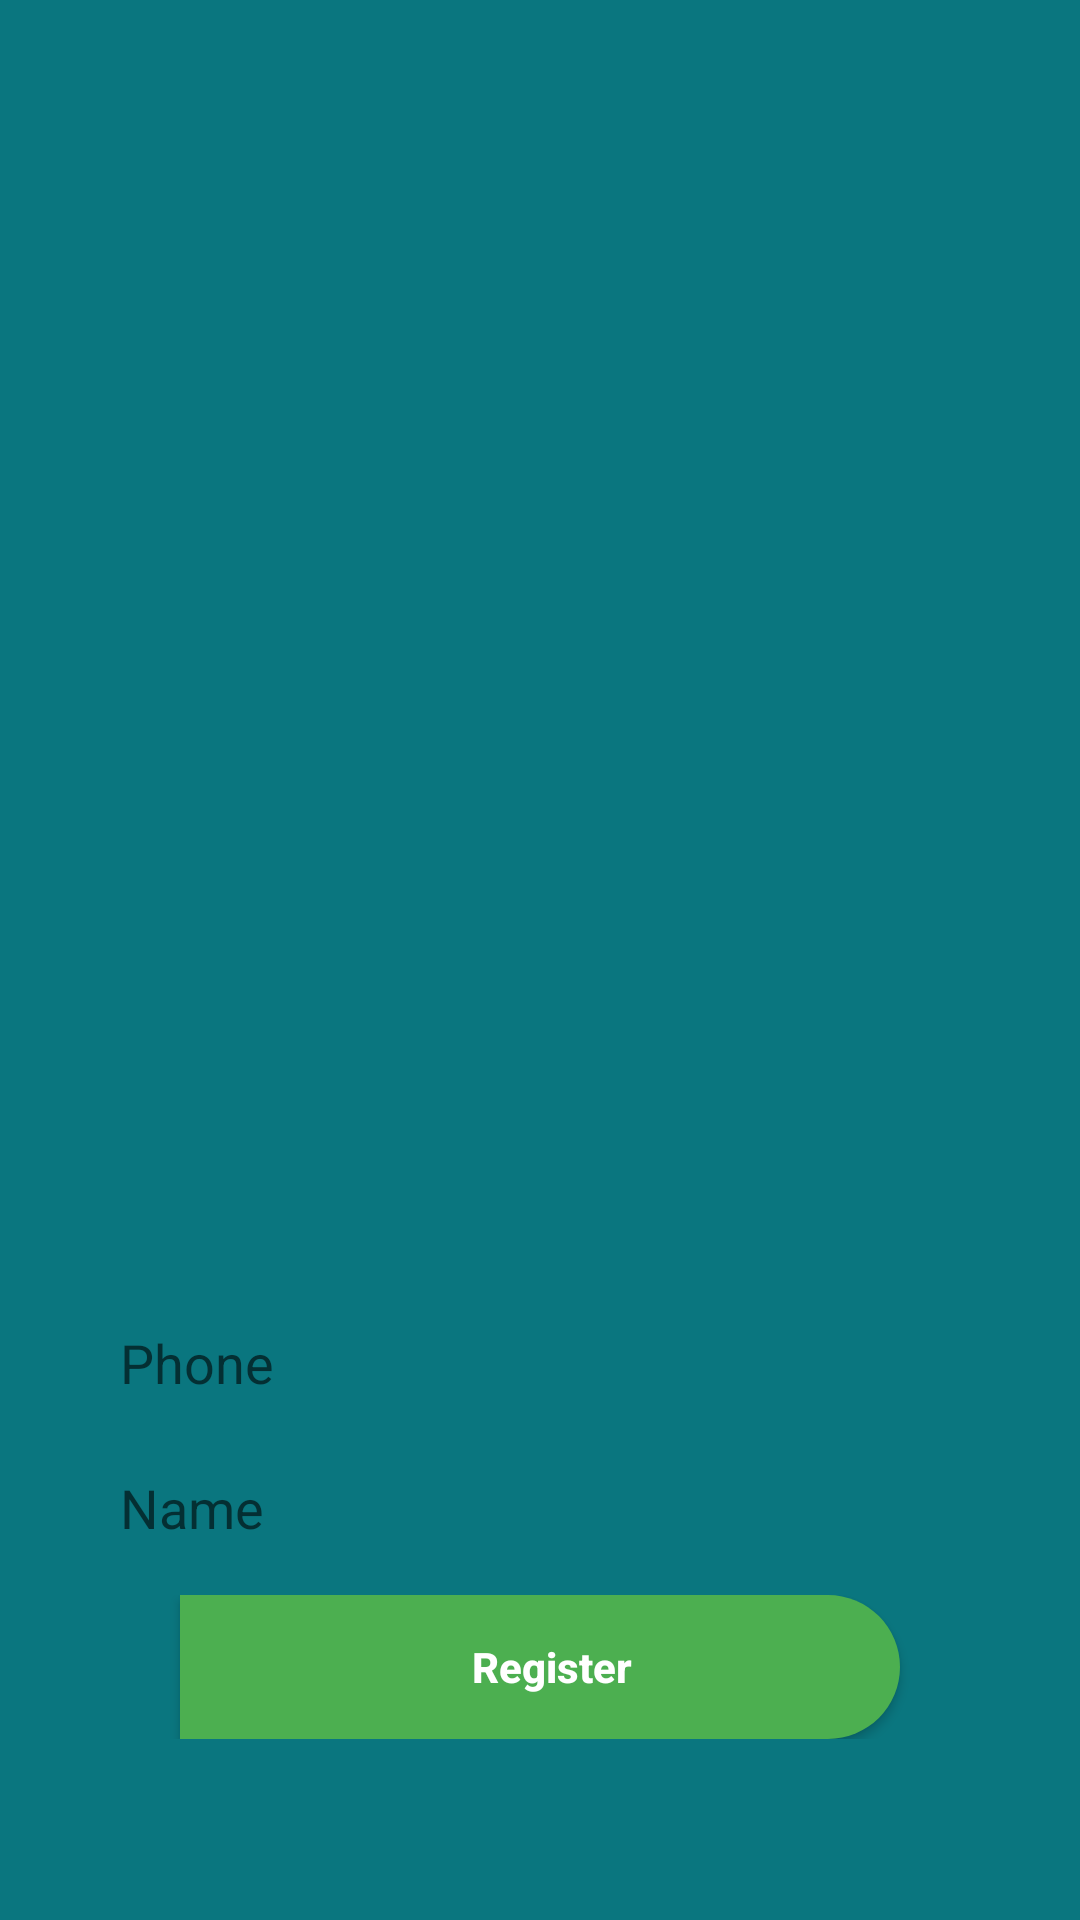

Produce the Android XML layout that renders to this screen, including the resource entries it uses.
<!-- AndroidManifest.xml: application theme Theme.BalanceApplication -->
<!-- res/layout/activity_register.xml -->
<?xml version="1.0" encoding="utf-8"?>
<LinearLayout xmlns:android="http://schemas.android.com/apk/res/android"
    xmlns:app="http://schemas.android.com/apk/res-auto"
    xmlns:card_view="http://schemas.android.com/apk/res-auto"
    android:layout_width="fill_parent"
    android:layout_height="fill_parent"
    xmlns:tools="http://schemas.android.com/tools"
    android:background="@color/blue_active"
    android:gravity="center_horizontal"
    android:orientation="vertical"
    tools:context=".activities.RegisterActivity">


<ScrollView
        android:id="@+id/login_form"
        android:layout_width="fill_parent"
        android:layout_height="fill_parent"
        android:fillViewport="true"
        android:paddingLeft="25.0dip"
        android:paddingRight="25.0dip">

        <LinearLayout
            android:id="@+id/email_login_form"
            android:layout_width="fill_parent"
            android:layout_height="wrap_content"
            android:gravity="center"
            android:orientation="vertical">

            <ImageView
                android:layout_width="@dimen/_300sdp"
                android:layout_height="@dimen/_300sdp"
                android:layout_gravity="center"
                android:layout_marginBottom="@dimen/_50sdp"
                android:src="@drawable/ic_picture" />

            <LinearLayout
                android:layout_width="fill_parent"
                android:layout_height="wrap_content"
                android:layout_marginLeft="@dimen/_8sdp"
                android:layout_marginTop="20.0dip"
                android:layout_marginRight="@dimen/_8sdp"
                android:orientation="vertical">

                <EditText
                    android:id="@+id/input_phone_register"
                    android:layout_width="fill_parent"
                    android:layout_height="wrap_content"
                    android:layout_marginTop="10.0dip"
                    android:background="@drawable/white_edit_text"
                    android:hint="@string/phone_id"
                    android:inputType="phone"

                    android:maxLines="1"
                    android:padding="@dimen/_7sdp"
                    android:singleLine="true" />

                <EditText
                    android:id="@+id/input_name_register"
                    android:layout_width="fill_parent"
                    android:layout_height="wrap_content"
                    android:layout_marginTop="10.0dip"
                    android:background="@drawable/white_edit_text"
                    android:hint="@string/name_id"
                    android:inputType="text"

                    android:maxLines="1"
                    android:padding="@dimen/_7sdp"
                    android:singleLine="true" />
            </LinearLayout>


            <LinearLayout
                android:layout_width="fill_parent"
                android:layout_height="wrap_content"
                android:layout_marginLeft="5.0dip"
                android:layout_marginTop="10.0dip"
                android:layout_marginRight="5.0dip"
                android:orientation="vertical">

                <Button
                    android:id="@+id/btn_register"
                    android:layout_width="fill_parent"
                    android:layout_height="wrap_content"
                    android:layout_marginLeft="@dimen/_30sdp"
                    android:layout_marginRight="@dimen/_30sdp"
                    android:background="@drawable/button_background_register"
                    android:text="@string/register"
                    android:textAllCaps="false"
                    android:textColor="@android:color/white"
                    android:textStyle="bold" />
            </LinearLayout>

            <LinearLayout
                android:layout_width="fill_parent"
                android:layout_height="wrap_content"
                android:layout_marginLeft="5.0dip"
                android:layout_marginTop="5.0dip"
                android:layout_marginRight="5.0dip"
                android:orientation="vertical">


            </LinearLayout>

        </LinearLayout>


    </ScrollView>
</LinearLayout>
<!-- resources referenced by this layout -->
<resources>
  <color name="blue_active">#0a767F</color>
  <dimen name="_300sdp">300dp</dimen>
  <dimen name="_30sdp">30dp</dimen>
  <dimen name="_50sdp">50dp</dimen>
  <dimen name="_7sdp">7dp</dimen>
  <dimen name="_8sdp">8dp</dimen>
  <!-- drawable button_background_register (drawable) -->
  <?xml version="1.0" encoding="utf-8"?>
  <shape xmlns:android="http://schemas.android.com/apk/res/android"
      android:shape="rectangle">
  
      <solid android:color="@color/md_green_500" />
  
      <corners
          android:bottomLeftRadius="0dp"
          android:bottomRightRadius="32dp"
          android:topLeftRadius="0dp"
          android:topRightRadius="32dp" />
  
      <padding
          android:bottom="8dp"
          android:left="16dp"
          android:right="8dp"
          android:top="8dp" />
  </shape>
  <string name="name_id">Name</string>
  <string name="phone_id">Phone</string>
  <string name="register">Register</string>
  <style name="Theme.BalanceApplication" parent="Theme.MaterialComponents.DayNight.DarkActionBar">
          
          <item name="colorPrimary">@color/purple_500</item>
          <item name="colorPrimaryVariant">@color/purple_700</item>
          <item name="colorOnPrimary">@color/white</item>
          
          <item name="colorSecondary">@color/teal_200</item>
          <item name="colorSecondaryVariant">@color/teal_700</item>
          <item name="colorOnSecondary">@color/black</item>
          
          <item name="android:statusBarColor" tools:targetApi="l">?attr/colorPrimaryVariant</item>
          
      </style>
  <color name="md_green_500">#4CAF50</color>
  <color name="purple_500">#FF6200EE</color>
  <color name="purple_700">#FF3700B3</color>
  <color name="white">#FFFFFFFF</color>
  <color name="teal_200">#FF03DAC5</color>
  <color name="teal_700">#FF018786</color>
  <color name="black">#FF000000</color>
</resources>
